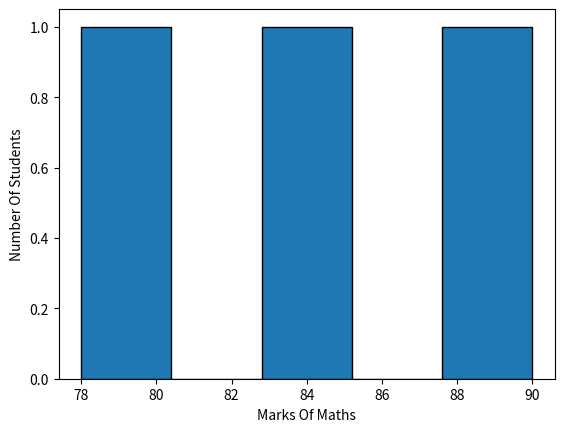

This chart was generated by the following Python code:
'''
plot a histogram of maths marks 

'''

import pandas as pd
import matplotlib.pyplot as plt 

data = {
    'Name':['Amit','Sagar','Pooja'],
    'Math': [85,90,78],
    'Science':[92,88,80],
    'English':[75,85,82]

}

df = pd.DataFrame(data)
print(df)

math = df['Math']
plt.hist(math , bins =5,edgecolor='black') #bins control the number of bars
plt.xlabel('Marks Of Maths')
plt.ylabel('Number Of Students')
plt.show()

